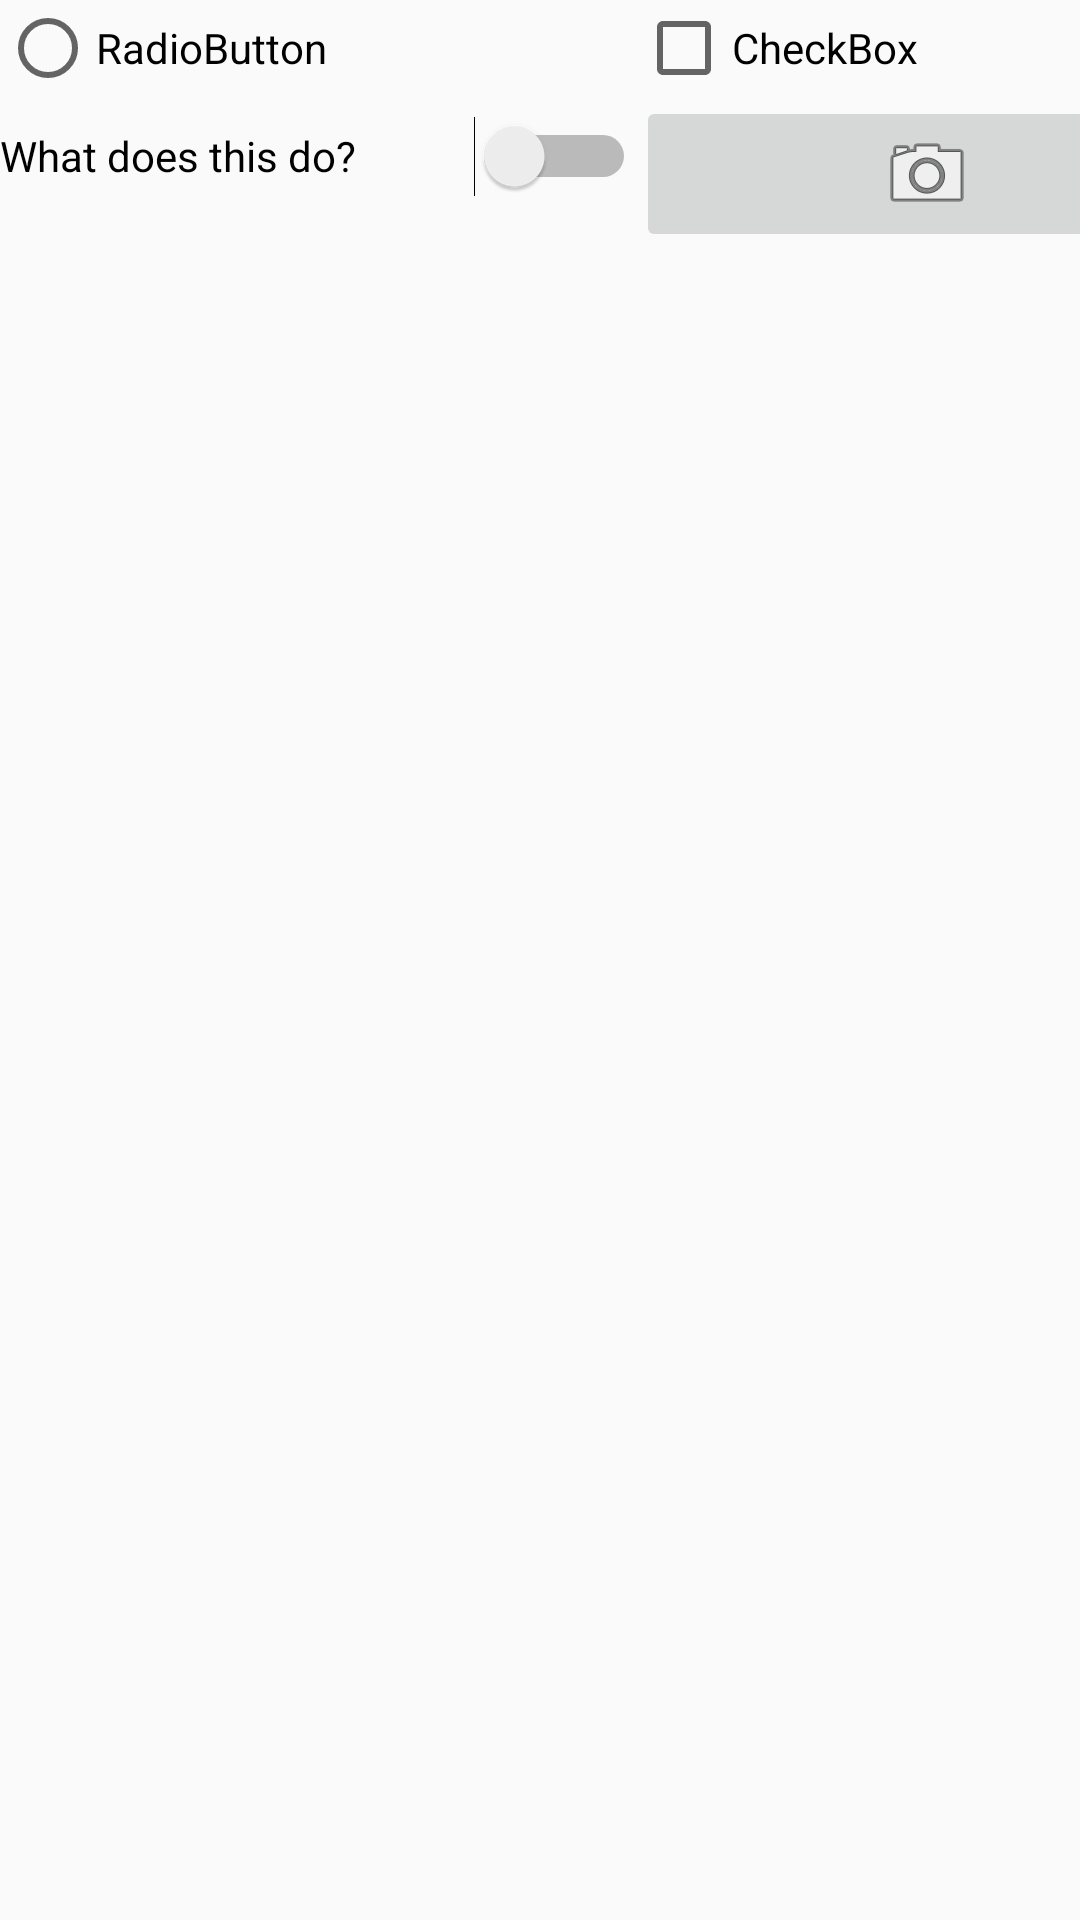

Here is an Android app screen rendered from its layout file. Give the layout XML and the strings, colors and styles it references.
<!-- AndroidManifest.xml: application theme AppTheme -->
<!-- res/layout/activity_list_items.xml -->
<?xml version="1.0" encoding="utf-8"?>
<GridLayout xmlns:android="http://schemas.android.com/apk/res/android"
    xmlns:app="http://schemas.android.com/apk/res-auto"
    xmlns:tools="http://schemas.android.com/tools"
    android:layout_width="match_parent"
    android:layout_height="match_parent"
    android:layout_columnWeight="1"
    android:layout_margin="2dp"
    android:columnCount="2"
    android:gravity="fill"
    android:rowCount="2"
    tools:ignore="ExtraText">

    <RadioButton
        android:id="@+id/radioButton"
        android:layout_width="212dp"
        android:layout_height="wrap_content"
        android:layout_row="0"
        android:layout_column="0"
        android:text="@string/radio_text" />

    <CheckBox
        android:id="@+id/checkBox"
        android:layout_width="169dp"
        android:layout_height="wrap_content"
        android:layout_row="0"
        android:layout_column="1"
        android:text="@string/checkBox_text" />

    <Switch
        android:id="@+id/switch1"
        android:layout_width="212dp"
        android:layout_height="40dp"
        android:layout_row="1"
        android:layout_column="0"
        android:text="@string/switch_text"
        tools:ignore="UseSwitchCompatOrMaterialXml" />

    <ImageButton
        android:id="@+id/imageButton"
        android:layout_width="194dp"
        android:layout_height="wrap_content"
        android:layout_row="1"
        android:layout_column="1"
        app:srcCompat="@android:drawable/ic_menu_camera"
        tools:ignore="ContentDescription" />

</GridLayout>
<!-- resources referenced by this layout -->
<resources>
  <string name="checkBox_text">CheckBox</string>
  <string name="radio_text">RadioButton</string>
  <string name="switch_text">What does this do?</string>
  <style name="AppTheme" parent="Theme.AppCompat.Light.NoActionBar">
          <item name="colorPrimary">@color/colorPrimary</item>
          <item name="colorPrimaryDark">@color/colorPrimaryDark</item>
          <item name="colorAccent">@color/colorAccent</item>
      </style>
  <!-- not gathered from this repository: default colours our renderer supplied (Android Studio template values) -->
  <color name="colorPrimary">#FF6200EE</color>
  <color name="colorPrimaryDark">#FF3700B3</color>
  <color name="colorAccent">#FF03DAC5</color>
</resources>
